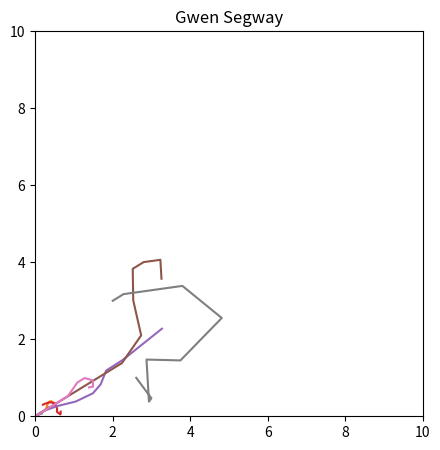

Reproduce this figure in Python.
from math import sin, cos, pi, atan
import numpy as np
import matplotlib.pyplot as plt



# Hyperparameters (all lengths in meters)
L = 10  # Length of arena
H = 10  # Width of arena

B_x = 0     # Earth's magnetic field, replace later
B_y = 1


# Paperbot
d_paper = 0.05    # wheel diameter
w_paper = 0.09    # width of robot


# Segway
d_seg = 0.502
w_seg = 0.53




# run a full simulation
def simulate(input_list, init_state, delta_t, d, w):
    state_list = []
    sensor_list = []
    
    state = init_state
    for inputs in input_list:
        state_list.append(state)
        state, sensor = simulate_step(state, inputs, delta_t, d, w)
        sensor_list.append(sensor)
    
    return state_list, sensor_list


# simulate one time step
def simulate_step(state_k, input_k, delta_t, d, w):
    '''
    Inputs:
    state_t: tuple of x, y, and theta at time k, in that order
    input_t: tuple of left wheel velocity and right wheel velocity, in that order

    Outputs:
    next_state: x, y, and theta at time k+1
    readings: sensor readings for l1, l2, big_omega, b1, and b2
    '''


    x_k = state_k[0]
    y_k = state_k[1]
    theta_k = state_k[2]

    omegaL_k = input_k[0]
    omegaR_k = input_k[1]



    # state update
    x_next = x_k + (-((d*delta_t/4)*sin(theta_k))*omegaR_k) + (((d*delta_t/4)*sin(theta_k))*omegaL_k)    #no noise component yet
    y_next = y_k + (-((d*delta_t/4)*cos(theta_k))*omegaR_k) + (((d*delta_t/4)*cos(theta_k))*omegaL_k)    #no noise component yet
    theta_next = theta_k + ((d*delta_t/(2*w))*omegaR_k) + ((d*delta_t/(2*w))*omegaL_k)                  #no noise component yet

    # bound x between 0 and L
    if x_next < 0.0:
        x_next = 0.0
    elif x_next > L:
        x_next = L

    # bound y between 0 and H
    if y_next < 0:
        y_next = 0.0
    elif y_next > H:
        y_next = H

    # normalize theta between 0 and 2*pi
    if theta_next < 0.0:
        theta_next += 2*pi
    elif theta_next > 2*pi:
        theta_next -= 2*pi



    # Take Readings
    l1_k = H - y_k
    l2_k = L - x_k

    big_omega_k = (d/(2*w))*(omegaR_k+omegaL_k)
    if big_omega_k < 0.0:
        big_omega_k += 2*pi
    elif big_omega_k > 2*pi:
        big_omega_k -= 2*pi

    b1_k = B_x*cos(theta_k) - B_y*sin(theta_k)
    b2_k = B_x*sin(theta_k) + B_y*cos(theta_k)

    next_state = (x_next, y_next, theta_next)
    sensor_readings = (l1_k, l2_k, big_omega_k, b1_k, b2_k)

    return next_state, sensor_readings



def plot_path(state_list, title):
    x = []
    y = []

    for states in state_list:
        x.append(states[0])
        y.append(states[1])

    f = plt.figure(1)
    plt.xlim((0,L))
    plt.ylim((0,H))
    f.set_figheight(5)
    f.set_figwidth(5)
    plt.plot(x,y)
    plt.title(title)
    plt.show()

    
def paperbot():
    #PAPERBOTS

    # Matthew
    init_state = (0.0, 0.0, 45.0)
    left_wheel = [0, 150, 175, 200, 175, 100, 250, 225, 300, 300, 150]
    right_wheel = [0, -100, -150, -250, -275, -180, -100, -250, -300, -275, -300]



    input_list = []
    for i in np.arange(len(left_wheel)):
        left_rad = left_wheel[i] * np.pi / 180
        right_rad = right_wheel[i] * np.pi / 180
        input_list.append((left_rad, right_rad))

    delta_t = 0.5   #length of time step

    state_list, sensor_list = simulate(input_list, init_state, delta_t, d_paper, w_paper)
    plot_path(state_list, "Matthew Paperbot")

    x_coord = []
    y_coord = []

    for i in np.arange(len(state_list)):
        x_coord.append(state_list[i][0] - init_state[0])
        y_coord.append(state_list[i][1] - init_state[1])

    print(x_coord)
    print()
    print(y_coord)




    # Ryan
    init_state = (0.0, 0.0, 45.0)
    right_wheel = [0, 250, 500, 500, 500, 400, 250, 100, 0, 100, 150]
    left_wheel = [0, 250, 500, 400, 300, 450, 500, 200, 400, 350, 50]


    input_list = []
    for i in np.arange(len(left_wheel)):
        left_rad = left_wheel[i] * np.pi / 180
        right_rad = right_wheel[i] * np.pi / -180
        input_list.append((left_rad, right_rad))

    delta_t = 0.5   #length of time step

    state_list, sensor_list = simulate(input_list, init_state, delta_t, d_paper, w_paper)
    plot_path(state_list, "Ryan Paperbot")
    
    x_coord = []
    y_coord = []

    for i in np.arange(len(state_list)):
        x_coord.append(state_list[i][0])
        y_coord.append(state_list[i][1])

    print(x_coord)
    print()
    print(y_coord)





    # Remy
    init_state = (0.0, 0.0, 45.0)
    left_wheel = [0, 400, 0, 100, 150, 200, 250, 250, 250, 200,150]
    right_wheel = [0, 400, 100, 100, 50, 0, -50, -100, -150, -200, -250]


    input_list = []
    for i in np.arange(len(left_wheel)):
        left_rad = left_wheel[i] * np.pi / 180
        right_rad = right_wheel[i] * np.pi / -180
        input_list.append((left_rad, right_rad))

    delta_t = 0.5   #length of time step

    state_list, sensor_list = simulate(input_list, init_state, delta_t, d_paper, w_paper)
    plot_path(state_list, "Remy Paperbot")
    
    x_coord = []
    y_coord = []

    for i in np.arange(len(state_list)):
        x_coord.append(state_list[i][0])
        y_coord.append(state_list[i][1])

    print(x_coord)
    print()
    print(y_coord)





    # Gwen
    init_state = (0.2, 0.3, 45.0)
    right_wheel = [0,50,200,100,200,300,300,400,100,200,50]
    left_wheel = [0,100,200,200,400,400,100,100,-50,100,100]


    input_list = []
    for i in np.arange(len(left_wheel)):
        left_rad = left_wheel[i] * np.pi / 180
        right_rad = right_wheel[i] * np.pi / -180
        input_list.append((left_rad, right_rad))

    delta_t = 1.0   #length of time step

    state_list, sensor_list = simulate(input_list, init_state, delta_t, d_paper, w_paper)
    plot_path(state_list, "Gwen Paperbot")
    
    x_coord = []
    y_coord = []

    for i in np.arange(len(state_list)):
        x_coord.append(state_list[i][0] - init_state[0])
        y_coord.append(state_list[i][1] - init_state[1])

    print(x_coord)
    print()
    print(y_coord)




def segway():
    # SEGWAY

    # Matthew
    init_state = (0.0, 0.0, 45.0)
    left_wheel = [0, 150, 175, 200, 175, 100, 250, 225, 300, 300, 150]
    right_wheel = [0, -100, -150, -250, -275, -180, -100, -250, -300, -275, -300]



    input_list = []
    for i in np.arange(len(left_wheel)):
        left_rad = left_wheel[i] * np.pi / 180
        right_rad = right_wheel[i] * np.pi / 180
        input_list.append((left_rad, right_rad))

    delta_t = 0.5   #length of time step

    state_list, sensor_list = simulate(input_list, init_state, delta_t, d_seg, w_seg)
    plot_path(state_list, "Matthew Segway")

    x_coord = []
    y_coord = []

    for i in np.arange(len(state_list)):
        x_coord.append(state_list[i][0] - init_state[0])
        y_coord.append(state_list[i][1] - init_state[1])

    print(x_coord)
    print()
    print(y_coord)




    # Ryan
    init_state = (0.0, 0.0, 45.0)
    right_wheel = [0, 250, 500, 500, 500, 400, 250, 100, 0, 100, 150]
    left_wheel = [0, 250, 500, 400, 300, 450, 500, 200, 400, 350, 50]


    input_list = []
    for i in np.arange(len(left_wheel)):
        left_rad = left_wheel[i] * np.pi / 180
        right_rad = right_wheel[i] * np.pi / -180
        input_list.append((left_rad, right_rad))

    delta_t = 0.5   #length of time step

    state_list, sensor_list = simulate(input_list, init_state, delta_t, d_seg, w_seg)
    plot_path(state_list, "Ryan Segway")
    
    x_coord = []
    y_coord = []

    for i in np.arange(len(state_list)):
        x_coord.append(state_list[i][0])
        y_coord.append(state_list[i][1])

    print(x_coord)
    print()
    print(y_coord)





    # Remy
    init_state = (0.0, 0.0, 45.0)
    left_wheel = [0, 400, 0, 100, 150, 200, 250, 250, 250, 200,150]
    right_wheel = [0, 400, 100, 100, 50, 0, -50, -100, -150, -200, -250]


    input_list = []
    for i in np.arange(len(left_wheel)):
        left_rad = left_wheel[i] * np.pi / 180
        right_rad = right_wheel[i] * np.pi / -180
        input_list.append((left_rad, right_rad))

    delta_t = 0.5   #length of time step

    state_list, sensor_list = simulate(input_list, init_state, delta_t, d_seg, w_seg)
    plot_path(state_list, "Remy Segway")
    
    x_coord = []
    y_coord = []

    for i in np.arange(len(state_list)):
        x_coord.append(state_list[i][0])
        y_coord.append(state_list[i][1])

    print(x_coord)
    print()
    print(y_coord)





    # Gwen
    init_state = (2, 3, 45.0)
    right_wheel = [0,50,200,100,200,300,300,400,100,200,50]
    left_wheel = [0,100,200,200,400,400,100,100,-50,100,100]


    input_list = []
    for i in np.arange(len(left_wheel)):
        left_rad = left_wheel[i] * np.pi / 180
        right_rad = right_wheel[i] * np.pi / -180
        input_list.append((left_rad, right_rad))

    delta_t = 1.0   #length of time step

    state_list, sensor_list = simulate(input_list, init_state, delta_t, d_seg, w_seg)
    plot_path(state_list, "Gwen Segway")
    
    x_coord = []
    y_coord = []

    for i in np.arange(len(state_list)):
        x_coord.append(state_list[i][0] - init_state[0])
        y_coord.append(state_list[i][1] - init_state[1])

    print(x_coord)
    print()
    print(y_coord)


if __name__ == "__main__":
    paperbot()
    segway()